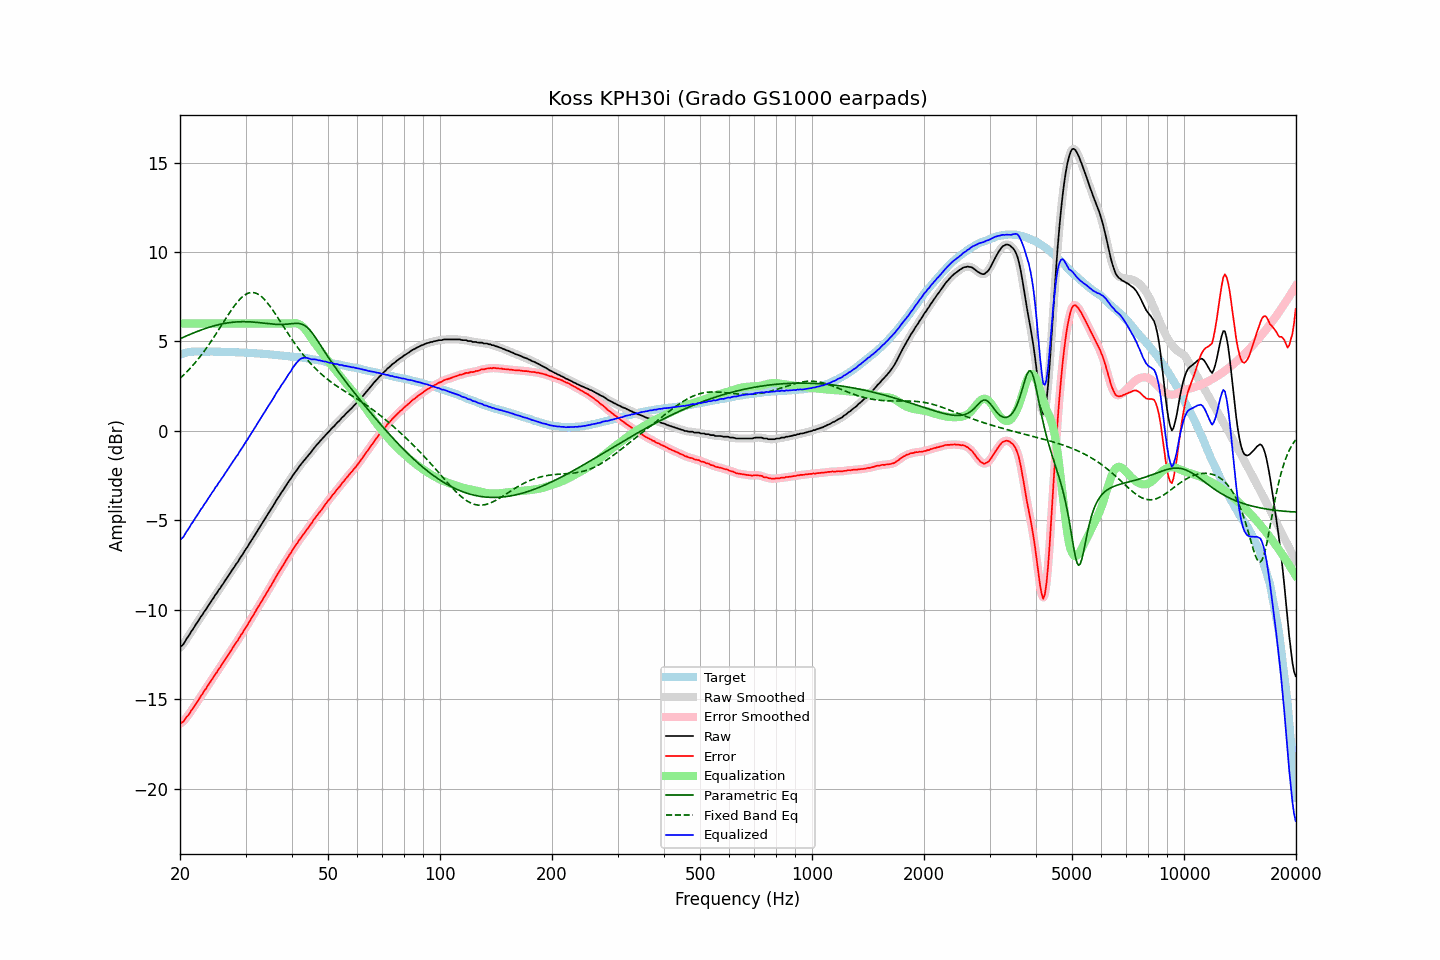

The file beside this chart, header and first rows:
frequency, raw, error, smoothed, error_smoothed, equalization, parametric_eq, fixed_band_eq, equalized_raw, equalized_smoothed, target
20.00, -12.11, -16.37, -12.12, -16.38, 6.00, 5.15, 2.94, -6.11, -6.12, 4.26
20.20, -12.02, -16.31, -12.02, -16.32, 6.00, 5.19, 3.02, -6.02, -6.02, 4.29
20.40, -11.95, -16.27, -11.92, -16.24, 6.00, 5.23, 3.10, -5.95, -5.92, 4.32
20.61, -11.80, -16.14, -11.80, -16.15, 6.00, 5.27, 3.19, -5.80, -5.80, 4.34
20.81, -11.64, -16.01, -11.66, -16.03, 6.00, 5.31, 3.28, -5.64, -5.66, 4.37
21.02, -11.52, -15.92, -11.51, -15.90, 6.00, 5.35, 3.37, -5.52, -5.51, 4.40
21.23, -11.38, -15.79, -11.37, -15.78, 6.00, 5.39, 3.47, -5.38, -5.37, 4.41
21.44, -11.22, -15.64, -11.23, -15.66, 6.00, 5.42, 3.56, -5.22, -5.23, 4.42
21.66, -11.10, -15.53, -11.09, -15.52, 6.00, 5.46, 3.66, -5.10, -5.09, 4.43
21.87, -10.96, -15.39, -10.95, -15.39, 6.00, 5.50, 3.77, -4.96, -4.95, 4.43
22.09, -10.81, -15.25, -10.82, -15.26, 6.00, 5.53, 3.87, -4.81, -4.82, 4.44
22.31, -10.69, -15.13, -10.67, -15.12, 6.00, 5.57, 3.98, -4.69, -4.67, 4.44
22.54, -10.54, -14.98, -10.54, -14.98, 6.00, 5.60, 4.09, -4.54, -4.54, 4.44
22.76, -10.39, -14.83, -10.40, -14.84, 6.00, 5.64, 4.21, -4.39, -4.40, 4.44
22.99, -10.28, -14.71, -10.26, -14.70, 6.00, 5.67, 4.33, -4.28, -4.26, 4.43
23.22, -10.12, -14.55, -10.13, -14.56, 6.00, 5.70, 4.45, -4.12, -4.13, 4.43
23.45, -10.01, -14.44, -10.00, -14.43, 6.00, 5.73, 4.57, -4.01, -4.00, 4.43
23.69, -9.86, -14.29, -9.86, -14.29, 6.00, 5.76, 4.70, -3.86, -3.86, 4.43
23.92, -9.73, -14.15, -9.73, -14.16, 6.00, 5.79, 4.83, -3.73, -3.73, 4.43
24.16, -9.59, -14.02, -9.59, -14.02, 6.00, 5.82, 4.96, -3.59, -3.59, 4.44
24.40, -9.45, -13.88, -9.45, -13.88, 6.00, 5.84, 5.09, -3.45, -3.45, 4.44
24.65, -9.33, -13.76, -9.32, -13.75, 6.00, 5.87, 5.23, -3.33, -3.32, 4.43
24.89, -9.17, -13.59, -9.18, -13.61, 6.00, 5.89, 5.36, -3.17, -3.18, 4.43
25.14, -9.07, -13.49, -9.05, -13.48, 6.00, 5.92, 5.50, -3.07, -3.05, 4.43
25.39, -8.91, -13.33, -8.92, -13.34, 6.00, 5.94, 5.64, -2.91, -2.92, 4.43
25.65, -8.80, -13.22, -8.79, -13.21, 6.00, 5.96, 5.79, -2.80, -2.79, 4.43
25.91, -8.65, -13.07, -8.66, -13.07, 6.00, 5.98, 5.93, -2.65, -2.66, 4.42
26.16, -8.54, -12.95, -8.53, -12.94, 6.00, 6.00, 6.07, -2.54, -2.53, 4.41
26.43, -8.38, -12.79, -8.39, -12.80, 6.00, 6.01, 6.21, -2.38, -2.39, 4.41
26.69, -8.26, -12.67, -8.25, -12.67, 6.00, 6.03, 6.35, -2.26, -2.25, 4.41
26.96, -8.12, -12.53, -8.12, -12.53, 6.00, 6.04, 6.49, -2.12, -2.12, 4.41
27.23, -7.98, -12.39, -7.98, -12.39, 6.00, 6.05, 6.63, -1.98, -1.98, 4.41
27.50, -7.85, -12.26, -7.85, -12.26, 6.00, 6.07, 6.76, -1.85, -1.85, 4.41
27.77, -7.71, -12.11, -7.71, -12.11, 6.00, 6.08, 6.89, -1.71, -1.71, 4.40
28.05, -7.59, -11.99, -7.58, -11.98, 6.00, 6.08, 7.01, -1.59, -1.58, 4.40
28.33, -7.44, -11.83, -7.45, -11.84, 6.00, 6.09, 7.13, -1.44, -1.45, 4.39
28.62, -7.33, -11.72, -7.31, -11.70, 6.00, 6.10, 7.24, -1.33, -1.31, 4.39
28.90, -7.17, -11.55, -7.17, -11.56, 6.00, 6.10, 7.34, -1.17, -1.17, 4.39
29.19, -7.03, -11.40, -7.04, -11.42, 6.00, 6.10, 7.43, -1.03, -1.04, 4.38
29.48, -6.91, -11.29, -6.89, -11.27, 6.00, 6.10, 7.51, -0.91, -0.89, 4.39
29.78, -6.75, -11.12, -6.76, -11.13, 6.00, 6.10, 7.58, -0.75, -0.76, 4.37
30.08, -6.61, -10.98, -6.62, -10.99, 6.00, 6.10, 7.64, -0.61, -0.62, 4.37
30.38, -6.49, -10.85, -6.47, -10.84, 6.00, 6.10, 7.68, -0.49, -0.47, 4.36
30.68, -6.33, -10.69, -6.33, -10.69, 6.00, 6.10, 7.71, -0.33, -0.33, 4.36
30.99, -6.19, -10.54, -6.19, -10.55, 6.00, 6.09, 7.73, -0.19, -0.19, 4.35
31.30, -6.05, -10.40, -6.05, -10.40, 6.00, 6.09, 7.74, -0.05, -0.05, 4.35
31.61, -5.91, -10.26, -5.90, -10.25, 6.00, 6.08, 7.73, 0.09, 0.10, 4.35
31.93, -5.76, -10.10, -5.76, -10.09, 6.00, 6.07, 7.70, 0.24, 0.24, 4.34
32.24, -5.61, -9.93, -5.61, -9.94, 6.00, 6.06, 7.67, 0.39, 0.39, 4.32
32.57, -5.47, -9.79, -5.47, -9.79, 6.00, 6.05, 7.62, 0.53, 0.53, 4.32
32.89, -5.33, -9.65, -5.33, -9.65, 6.00, 6.04, 7.55, 0.67, 0.67, 4.32
33.22, -5.19, -9.50, -5.19, -9.50, 6.00, 6.03, 7.48, 0.81, 0.81, 4.31
33.55, -5.05, -9.35, -5.04, -9.35, 6.00, 6.02, 7.40, 0.95, 0.96, 4.31
33.89, -4.90, -9.20, -4.90, -9.20, 6.00, 6.01, 7.30, 1.10, 1.10, 4.30
34.23, -4.75, -9.04, -4.75, -9.04, 6.00, 6.00, 7.20, 1.25, 1.25, 4.30
34.57, -4.61, -8.89, -4.61, -8.89, 6.00, 5.99, 7.09, 1.39, 1.39, 4.28
34.92, -4.47, -8.74, -4.47, -8.75, 6.00, 5.98, 6.97, 1.53, 1.53, 4.27
35.27, -4.33, -8.60, -4.33, -8.59, 6.00, 5.97, 6.84, 1.67, 1.67, 4.27
35.62, -4.19, -8.45, -4.18, -8.44, 6.00, 5.97, 6.71, 1.81, 1.82, 4.26
35.97, -4.03, -8.27, -4.03, -8.28, 6.00, 5.96, 6.58, 1.97, 1.97, 4.25
... 635 more rows
